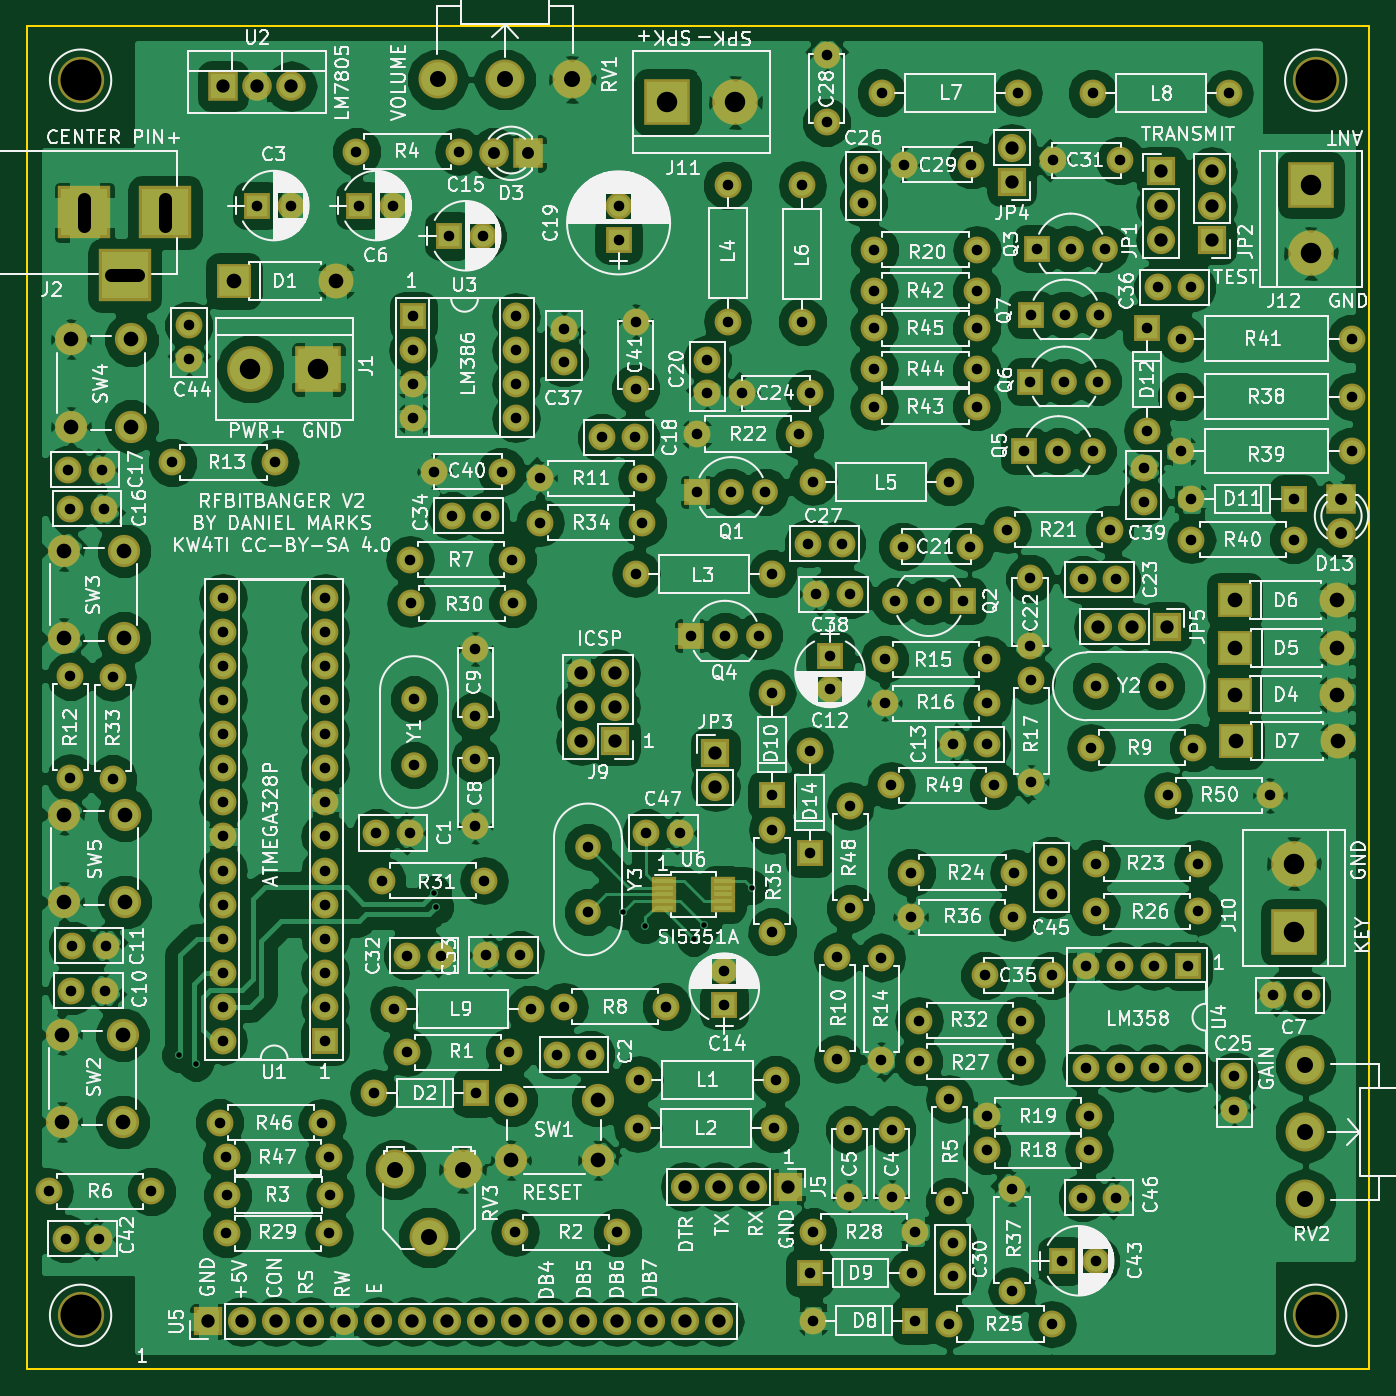
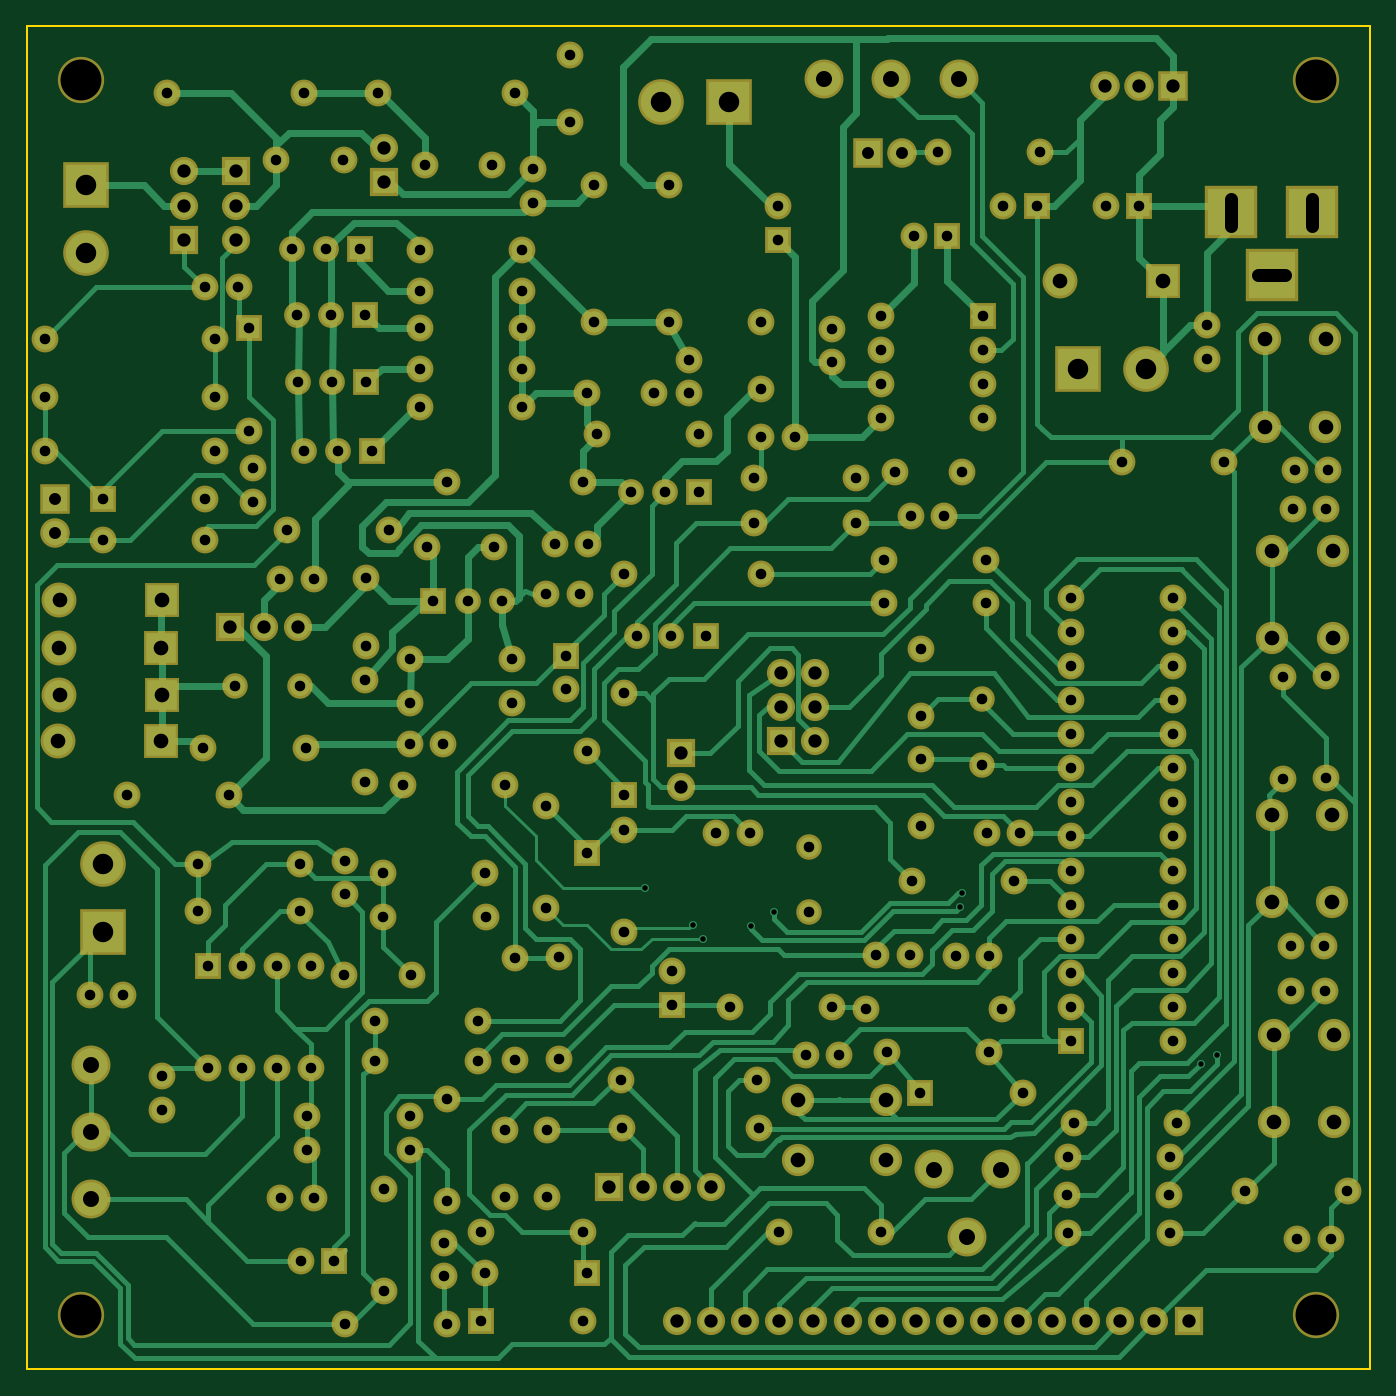
Circuit board: 9 layer files. Board 100.0 x 100.0 mm.
- bottom_copper: RFBitBanger-B.Cu.gbr (69167 bytes)
- bottom_mask: RFBitBanger-B.Mask.gbr (11698 bytes)
- bottom_silk: RFBitBanger-B.SilkS.gbr (265 bytes)
- outline: RFBitBanger-Edge.Cuts.gbr (489 bytes)
- top_copper: RFBitBanger-F.Cu.gbr (327851 bytes)
- top_mask: RFBitBanger-F.Mask.gbr (11981 bytes)
- top_silk: RFBitBanger-F.SilkS.gbr (260478 bytes)
- drill: RFBitBanger-NPTH.drl (206 bytes)
- drill: RFBitBanger.drl (5854 bytes)

=== bottom_copper: RFBitBanger-B.Cu.gbr (69167 bytes, source omitted) ===
=== bottom_mask: RFBitBanger-B.Mask.gbr (11698 bytes, source omitted) ===
=== bottom_silk: RFBitBanger-B.SilkS.gbr ===
G04 #@! TF.FileFunction,Legend,Bot*
%FSLAX46Y46*%
G04 Gerber Fmt 4.6, Leading zero omitted, Abs format (unit mm)*
G04 Created by KiCad (PCBNEW 4.0.7) date 10/14/21 22:50:21*
%MOMM*%
%LPD*%
G01*
G04 APERTURE LIST*
%ADD10C,0.100000*%
G04 APERTURE END LIST*
D10*
M02*

=== outline: RFBitBanger-Edge.Cuts.gbr ===
G04 #@! TF.FileFunction,Profile,NP*
%FSLAX46Y46*%
G04 Gerber Fmt 4.6, Leading zero omitted, Abs format (unit mm)*
G04 Created by KiCad (PCBNEW 4.0.7) date 10/14/21 22:50:21*
%MOMM*%
%LPD*%
G01*
G04 APERTURE LIST*
%ADD10C,0.100000*%
%ADD11C,0.150000*%
G04 APERTURE END LIST*
D10*
D11*
X40000000Y-140000000D02*
X40000000Y-40000000D01*
X140000000Y-140000000D02*
X40000000Y-140000000D01*
X140000000Y-40000000D02*
X140000000Y-140000000D01*
X40000000Y-40000000D02*
X140000000Y-40000000D01*
M02*

=== top_copper: RFBitBanger-F.Cu.gbr (327851 bytes, source omitted) ===
=== top_mask: RFBitBanger-F.Mask.gbr (11981 bytes, source omitted) ===
=== top_silk: RFBitBanger-F.SilkS.gbr (260478 bytes, source omitted) ===
=== drill: RFBitBanger-NPTH.drl ===
M48
;DRILL file {KiCad 4.0.7} date 10/14/21 22:50:22
;FORMAT={-:-/ absolute / inch / decimal}
FMAT,2
INCH,TZ
T1C0.120
%
G90
G05
M72
T1
X1.7323Y-1.7323
X1.7323Y-5.3543
X5.3543Y-1.7323
X5.3543Y-5.3543
T0
M30

=== drill: RFBitBanger.drl (5854 bytes, source omitted) ===
